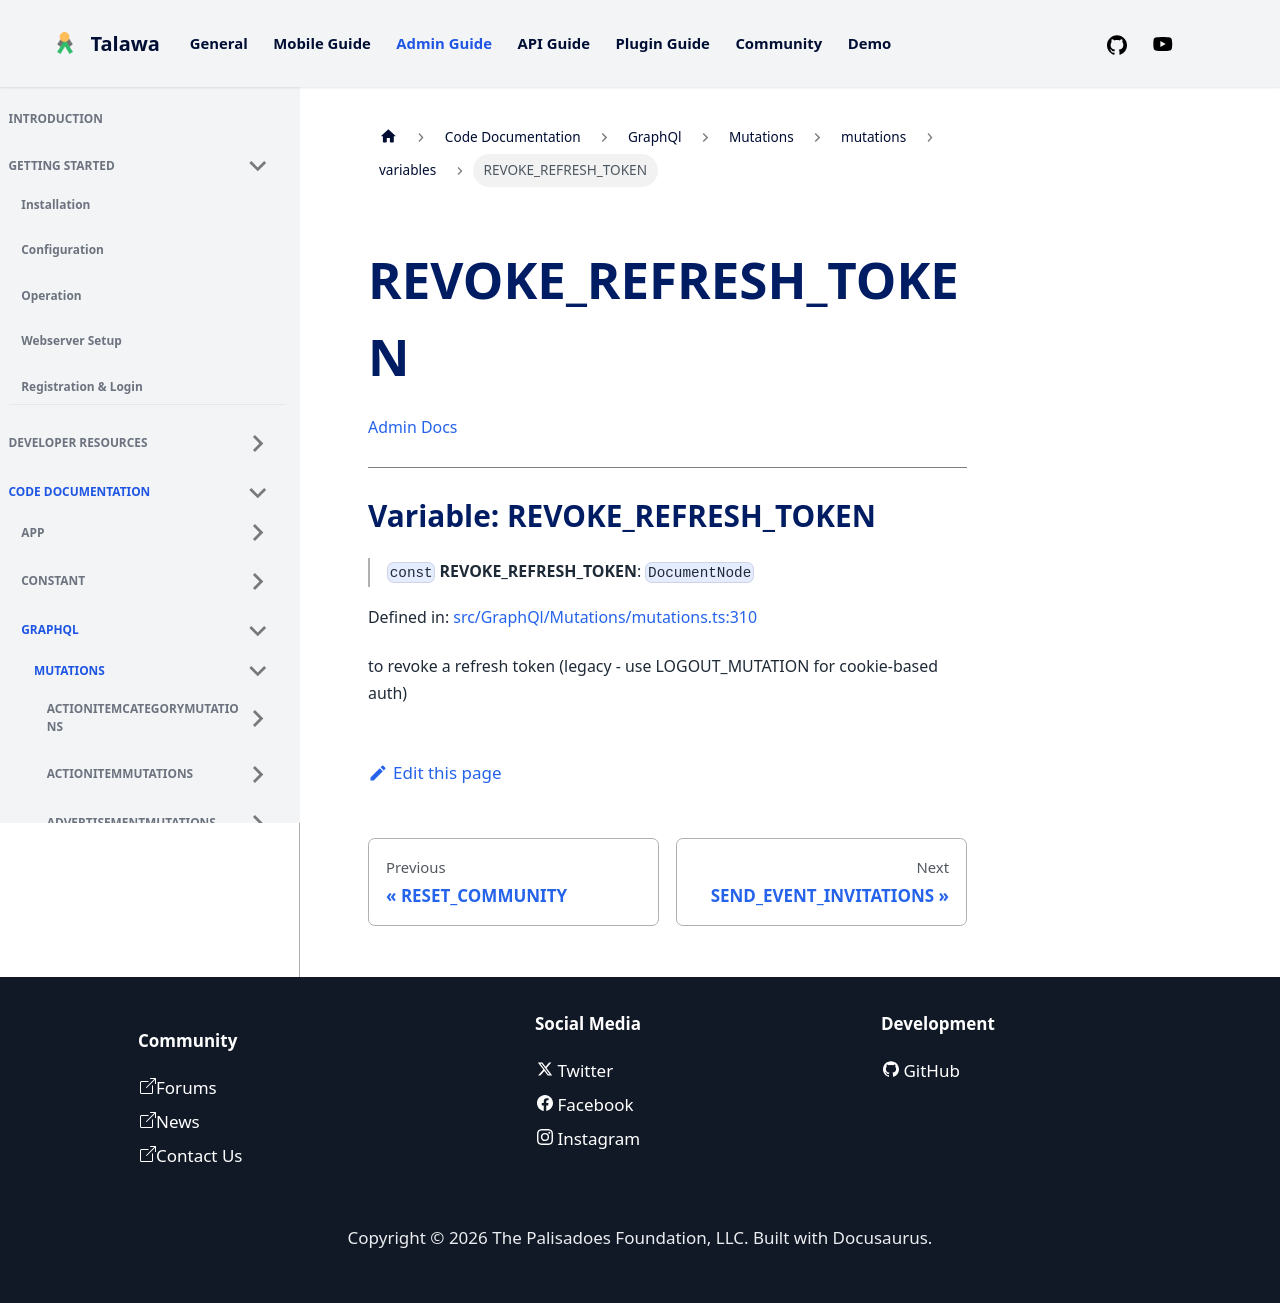

repository: PalisadoesFoundation/talawa-admin · page: docs/auto-docs/GraphQl/Mutations/mutations/variables/REVOKE_REFRESH_TOKEN/index.html · generator: docusaurus

[Admin Docs](/)

***

# Variable: REVOKE\_REFRESH\_TOKEN

> `const` **REVOKE\_REFRESH\_TOKEN**: `DocumentNode`

Defined in: [src/GraphQl/Mutations/mutations.ts:310](https://github.com/PalisadoesFoundation/talawa-admin/blob/main/src/GraphQl/Mutations/mutations.ts#L310)

to revoke a refresh token (legacy - use LOGOUT_MUTATION for cookie-based auth)
